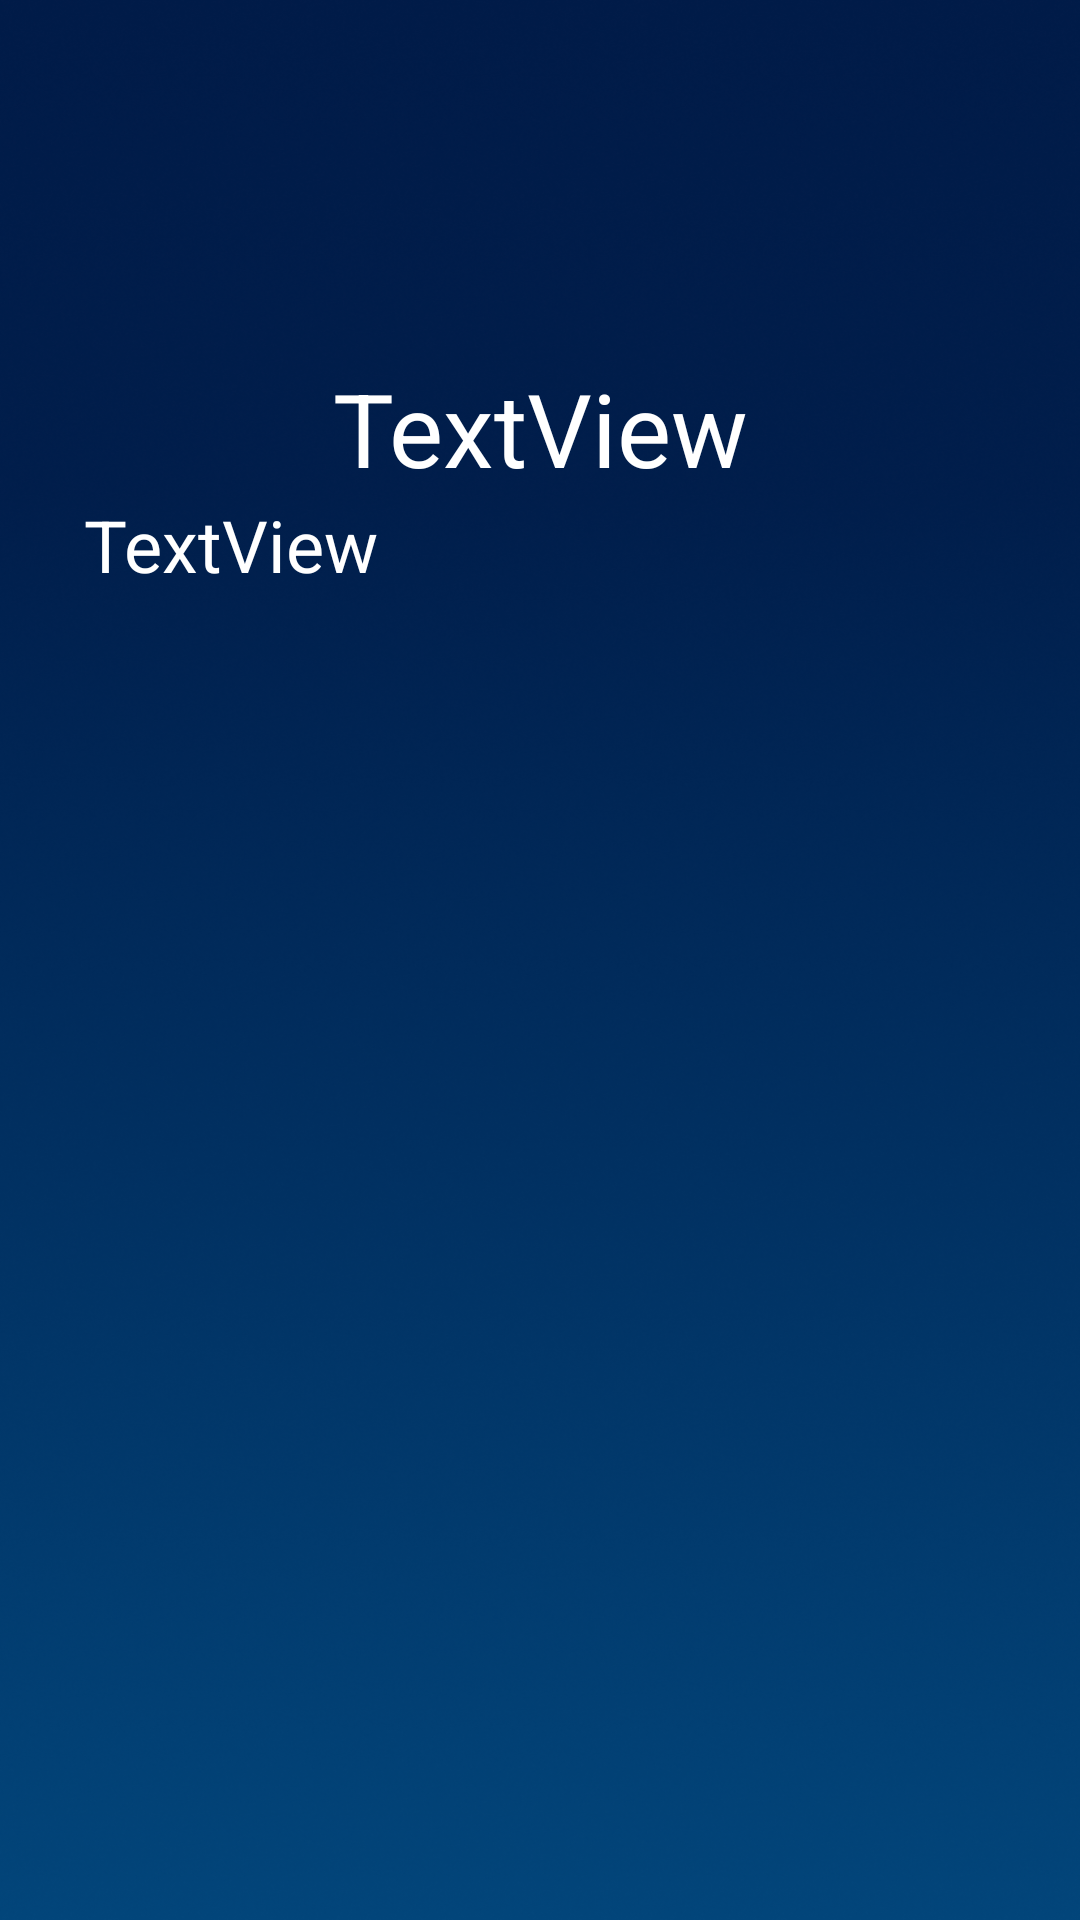

Reconstruct the res/layout file that produces this screen, plus the resources it refers to.
<!-- AndroidManifest.xml: application theme AppTheme -->
<!-- res/layout/noti_detail.xml -->
<?xml version="1.0" encoding="utf-8"?>
<androidx.constraintlayout.widget.ConstraintLayout xmlns:android="http://schemas.android.com/apk/res/android"
    xmlns:app="http://schemas.android.com/apk/res-auto"
    xmlns:tools="http://schemas.android.com/tools"
    android:layout_width="match_parent"
    android:layout_height="match_parent"
    tools:context=".NotiDetailActivity"
    android:foregroundGravity="top"
    android:background="@drawable/bg_image">

    <ImageView
        android:id="@+id/imageView6"
        android:layout_width="match_parent"
        android:layout_height="120dp"
        android:src="@drawable/logodawn"
        app:layout_constraintStart_toStartOf="parent"
        app:layout_constraintTop_toTopOf="parent" />

    <TextView
        android:id="@+id/tiltle"
        android:layout_width="wrap_content"
        android:layout_height="wrap_content"
        android:gravity="center"
        android:text="TextView"
        android:textColor="@color/white"
        android:textSize="34sp"
        app:layout_constraintEnd_toEndOf="parent"
        app:layout_constraintStart_toStartOf="parent"
        app:layout_constraintTop_toBottomOf="@+id/imageView6" />

    <TextView
        android:id="@+id/body"
        android:layout_width="wrap_content"
        android:layout_height="wrap_content"
        android:layout_marginStart="28dp"
        android:layout_marginEnd="51dp"
        android:text="TextView"
        android:textColor="@color/white"
        android:textSize="24sp"
        app:layout_constraintEnd_toEndOf="parent"
        app:layout_constraintHorizontal_bias="0.0"
        app:layout_constraintTop_toBottomOf="@id/tiltle"
        app:layout_constraintStart_toStartOf="parent" />
</androidx.constraintlayout.widget.ConstraintLayout>
<!-- resources referenced by this layout -->
<resources>
  <color name="white">#FFFFFF</color>
  <!-- drawable bg_image: png bitmap (drawable-hdpi, 422663 bytes) -->
  <style name="AppTheme" parent="Base.Theme.AppCompat.Light.DarkActionBar">
          
          <item name="colorPrimary">@color/colorPrimary</item>
          <item name="colorPrimaryDark">@color/colorPrimaryDark</item>
          <item name="colorAccent">@color/colorAccent</item>
          <item name="android:windowActionBarOverlay">true</item>
      </style>
  <color name="colorPrimary">#02457A</color>
  <color name="colorPrimaryDark">#02457A</color>
  <color name="colorAccent">#7C4DFF</color>
</resources>
